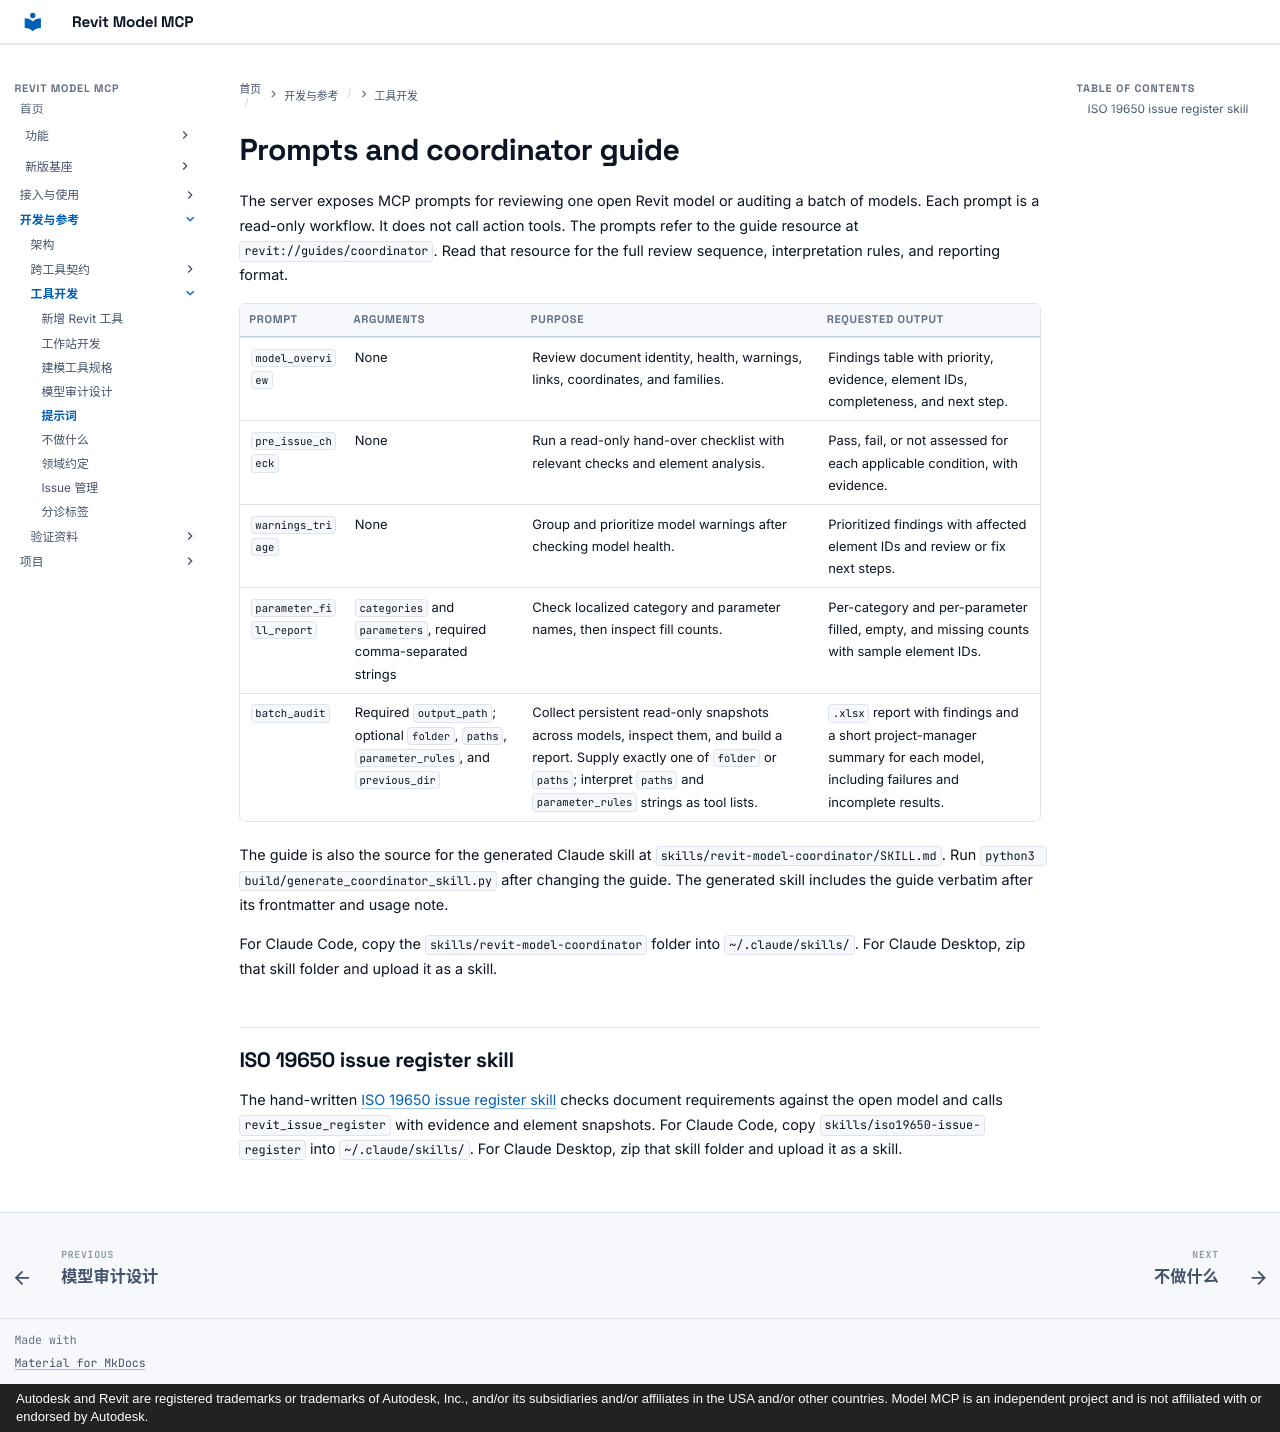

repository: vibe-bimer/revit-model-mcp · page: prompts/index.html · generator: mkdocs · copyright: Autodesk and Revit are registered trademarks or trademarks of Autodesk, Inc., and/or its subsidiaries and/or affiliates in the USA and/or other countries. Model MCP is an independent project and is not affiliated with or endorsed by Autodesk.

# Prompts and coordinator guide

The server exposes MCP prompts for reviewing one open Revit model or auditing a batch of models.
Each prompt is a read-only workflow.
It does not call action tools.
The prompts refer to the guide resource at `revit://guides/coordinator`.
Read that resource for the full review sequence, interpretation rules, and reporting format.

| Prompt | Arguments | Purpose | Requested output |
| --- | --- | --- | --- |
| `model_overview` | None | Review document identity, health, warnings, links, coordinates, and families. | Findings table with priority, evidence, element IDs, completeness, and next step. |
| `pre_issue_check` | None | Run a read-only hand-over checklist with relevant checks and element analysis. | Pass, fail, or not assessed for each applicable condition, with evidence. |
| `warnings_triage` | None | Group and prioritize model warnings after checking model health. | Prioritized findings with affected element IDs and review or fix next steps. |
| `parameter_fill_report` | `categories` and `parameters`, required comma-separated strings | Check localized category and parameter names, then inspect fill counts. | Per-category and per-parameter filled, empty, and missing counts with sample element IDs. |
| `batch_audit` | Required `output_path`; optional `folder`, `paths`, `parameter_rules`, and `previous_dir` | Collect persistent read-only snapshots across models, inspect them, and build a report. Supply exactly one of `folder` or `paths`; interpret `paths` and `parameter_rules` strings as tool lists. | `.xlsx` report with findings and a short project-manager summary for each model, including failures and incomplete results. |

The guide is also the source for the generated Claude skill at `skills/revit-model-coordinator/SKILL.md`.
Run `python3 build/generate_coordinator_skill.py` after changing the guide.
The generated skill includes the guide verbatim after its frontmatter and usage note.

For Claude Code, copy the `skills/revit-model-coordinator` folder into `~/.claude/skills/`.
For Claude Desktop, zip that skill folder and upload it as a skill.

## ISO 19650 issue register skill

The hand-written [ISO 19650 issue register skill](../skills/iso19650-issue-register/SKILL.md) checks document requirements against the open model and calls `revit_issue_register` with evidence and element snapshots.
For Claude Code, copy `skills/iso19650-issue-register` into `~/.claude/skills/`.
For Claude Desktop, zip that skill folder and upload it as a skill.
